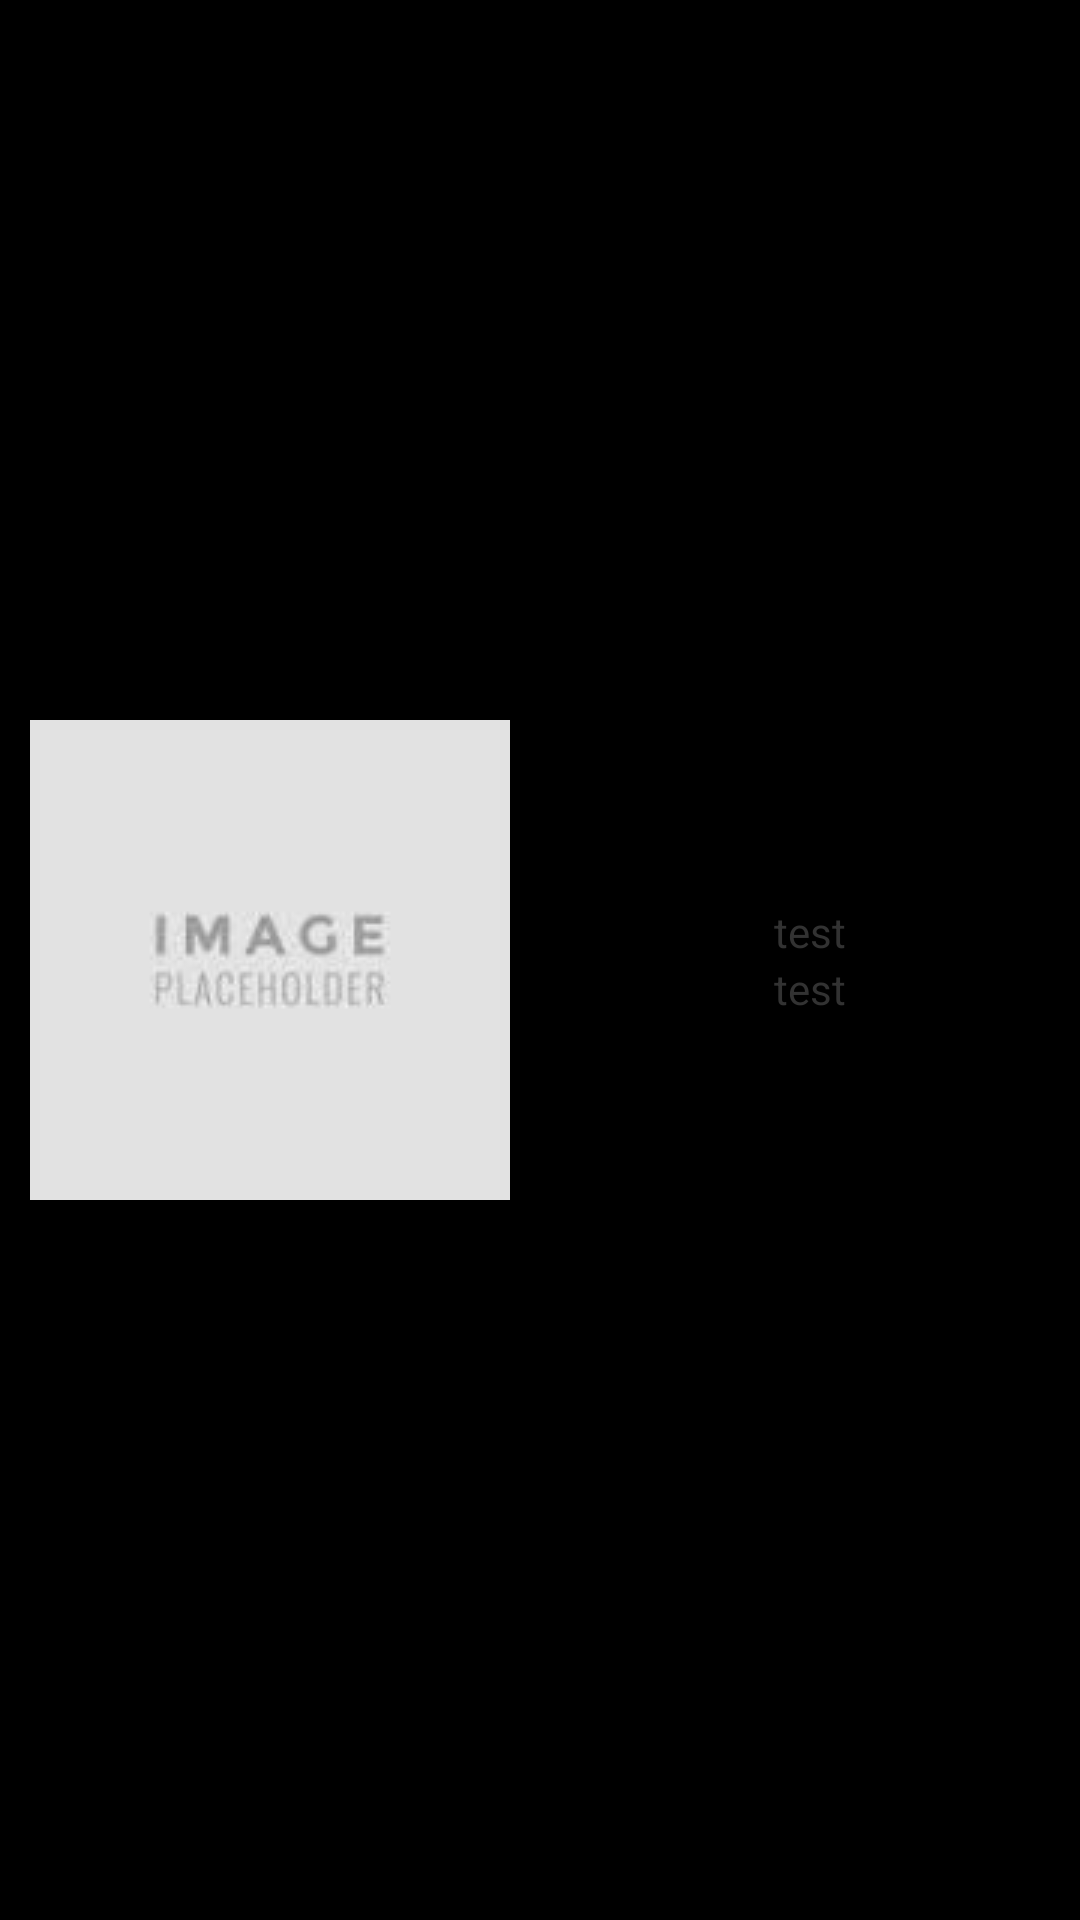

The Android layout XML behind this screen, and the referenced resources:
<!-- AndroidManifest.xml: application theme AppTheme -->
<!-- res/layout/article_layout.xml -->
<?xml version="1.0" encoding="utf-8"?>
<LinearLayout xmlns:android="http://schemas.android.com/apk/res/android"
    android:id="@+id/storyTitleLinearLayout"
    android:layout_width="match_parent"
    android:layout_height="wrap_content"
    android:gravity="center"
    android:orientation="horizontal">

    <ImageView
        android:id="@+id/storyImageView"
        android:layout_width="0dp"
        android:layout_height="wrap_content"
        android:maxHeight="@dimen/article_image_height"
        android:maxWidth="@dimen/article_image_height"
        android:padding="@dimen/article_image_padding"
        android:layout_weight="1"
        android:src="@drawable/placeholder" >
    </ImageView>

    <LinearLayout
        android:layout_width="0dp"
        android:layout_height="wrap_content"
        android:layout_weight="1"
        android:gravity="center"
        android:orientation="vertical" >

        <TextView
            android:id="@+id/storyTitleTextView"
            android:layout_width="wrap_content"
            android:layout_height="wrap_content"
            android:gravity="center"
            android:text="test" />

        <TextView
            android:id="@+id/storySubtitleTextView"
            android:layout_width="wrap_content"
            android:layout_height="wrap_content"
            android:gravity="center"
            android:text="test" />
    </LinearLayout>

</LinearLayout>
<!-- resources referenced by this layout -->
<resources>
  <!-- drawable placeholder: jpg bitmap (drawable, 1070 bytes) -->
  <style name="AppTheme" parent="AppBaseTheme">
          <item name="android:textColor">@color/textColorGray</item>
      </style>
  <style name="AppBaseTheme" parent="android:Theme">
      </style>
  <color name="textColorGray">#323232</color>
</resources>
